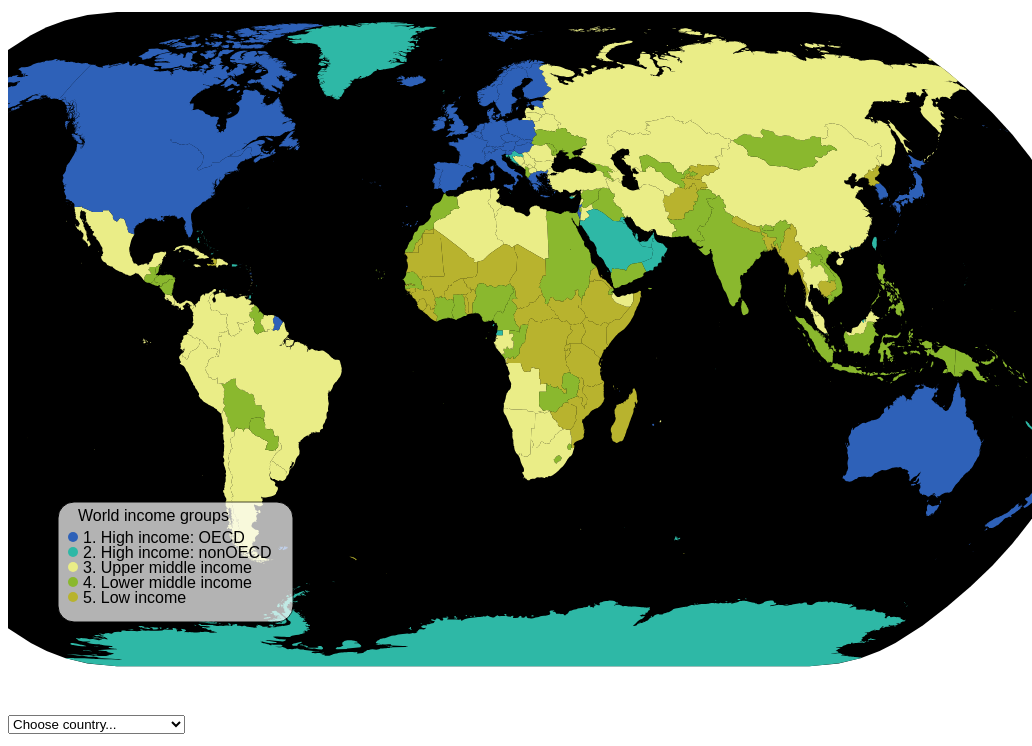
D3 v3 page, settled after 480 driven frames (8 s of simulated time); the page loaded 2 data file(s).


        const width = innerWidth;
        const height = innerHeight;
        let linechart;

        const colors = ["#2e61b8", "#2eb8a6", "#eaed87", "#8ab82e", "#b8b32e"];
        const colorValue = d => d.properties.income_grp;

        const svg = d3.select("#mapContainer").append("svg")
            .attr("id", "mapSvg")
            .attr("width", width)
            .attr("height", height * 0.95);

     
        const projection = d3.geoNaturalEarth1()
            .scale(230)
            .translate([width / 2.25, height / 2.15]);
        const pathGenerator = d3.geo.path().projection(projection);
        
        const mapGroup = svg.append('g');

        mapGroup.append('path')
            .attr('class', 'sphere')
            .attr('d', pathGenerator({type: "Sphere"}));

        
        const zoomLevelLimit = [1, 5];
        const zoom = d3.behavior.zoom().scaleExtent(zoomLevelLimit)

        svg.call(zoom.on('zoom', () => {
            mapGroup.attr("transform", "translate(" + d3.event.translate + ")scale(" + d3.event.scale + ")");
        }));

        
        d3.json("topoJSONdata.json", function(error, topoJSONdata) {
            
            d3.tsv("tsvData.tsv", function(error, tsvData) {
                const countries = topojson.feature(topoJSONdata, topoJSONdata.objects.countries);

                //row from file
                const rowById = {};
                tsvData.forEach(d => {
                    rowById[parseInt(d.iso_n3)] = d;
                });

                countries.features.forEach(d => {
                    Object.assign(d.properties, rowById[parseInt(d.id)])
                });

                const countryNames = [];
                countries.features.forEach(item => {
                    countryNames.push(item.properties.name);
                });

               
                countryNames.sort();
                const dropDown = d3.select("#countries");
                dropDown.selectAll(null)
                    .data(countryNames)
                    .enter()
                    .append("option")
                    .attr("value", function (d) { return d; })
                    .text(function (d) { return d; });

                dropDown.on('change', function () {
                    const select = document.getElementById('countries');
                    const name = select.options[select.selectedIndex].value;
                    let country;
                    countries.features.forEach(item => {
                       if (item.properties.name === name) {
                           country = item;
                       }
                    });

                    if (typeof country !== 'undefined') {
                        const data = {
                            country: name,
                            fifteen: country.properties.fifteen,
                            sixteen: country.properties.sixteen,
                            seventeen: country.properties.seventeen,
                            eighteen: country.properties.eighteen,
                            nineteen: country.properties.nineteen,
                            twenty: country.properties.twenty,
                            twentyone: country.properties.twentyone,
                            twentytwo: country.properties.twentytwo,
                        }
                        makeGraphs(data);
                    }
                })
                

                mapGroup.selectAll('path')
                    .data(countries.features)
                    .enter()
                    .append('path')
                    .attr('class', 'country')
                    .attr('d', pathGenerator)
                    .attr('fill', d => colors[String(colorValue(d)).substring(0, 1) - 1])
                    .on('click', d => {
                       
                        if (d3.event.defaultPrevented) return;
                        const data = {
                            country: rowById[parseInt(d.id)].name,
                            
                            fifteen: rowById[parseInt(d.id)].fifteen,
                            sixteen: rowById[parseInt(d.id)].sixteen,
                            seventeen: rowById[parseInt(d.id)].seventeen,
                            eighteen: rowById[parseInt(d.id)].eighteen,
                            nineteen: rowById[parseInt(d.id)].nineteen,
                            twenty: rowById[parseInt(d.id)].twenty,
                            twentyone: rowById[parseInt(d.id)].twentyone,
                            twentytwo: rowById[parseInt(d.id)].twentytwo,
                        }
                        //console.log(d.id);
                        makeGraphs(data);
                    })
                    .append('title')
                    .text(d => {
                        const name = rowById[parseInt(d.id)].name;
                        const continent = rowById[parseInt(d.id)].continent;
                        const region = rowById[parseInt(d.id)].region_wb;
                        const population = rowById[parseInt(d.id)].twentytwo;
                        const popuplationModified = numberWithSpaces(parseInt(population));

                        return name + "\nContinent: " + continent + "\nRegion: " + region + "\nPopulation: " + popuplationModified;
                    })
            });    
        });

        //for displaying big numbers
        function numberWithSpaces(x) {
            return x.toString().replace(/\B(?=(\d{3})+(?!\d))/g, " ");
        }

        const legendValues = ["1. High income: OECD", "2. High income: nonOECD", "3. Upper middle income",
                            "4. Lower middle income", "5. Low income"]

        const legend = svg.append('g');
        const diameter = 15;
        const textWidth = 210;
        const space = 2;
        const rectWidth = diameter + textWidth + space * 5;
        const rectHeight = 120;
        const legendTitle = "World income groups";

        legend.append("rect")
            .attr("x", "50")
            .attr("y", "520")
            .attr('rx', 16)
            .attr("width", rectWidth)
            .attr("height", rectHeight)
            .attr("style", "stroke: black; stroke-width: 1; fill: white; opacity: 0.7; stroke-opacity: 1");

        legend.append('text')
            .attr("x", 70)
            .attr("y", 535)
            .attr("dy", ".25em")
            .attr('font-family', 'sans-serif')
            .text(legendTitle);

        for (let i = 0; i < colors.length; i++) {
            legend.append("circle")
                .attr("cx", "65")
                .attr("cy", d => 540 + 15 * (i + 1))
                .attr("r", "5")
                .attr("fill", d => colors[i])

            legend.append('text')
                .attr("x", "75")
                .attr("y", 542 + 15 * (i + 1))
                .attr("dy", ".25em")
                .attr('font-family', 'sans-serif')
                .text(d => legendValues[i]);
        }

        
        const graphSvg = d3.select("body").append("svg")
            .attr("width", width)
            .attr("height", height * 0.75);
        let graphGroup = graphSvg.append('g');
        let graphMade = false;

        function makeGraphs(data) {
            const first = data.fifteen;

            //if there is no data for that country
            if (first === 0) {
                alert("No data for this country");
                return;
            }

            const second = data.sixteen;
            const third = data.seventeen;
            const fourth = data.eighteen;
            const fifth = data.nineteen;
            const sixth = data.twenty;
            const seventh = data.twentyone;
            const eighth = data.twentytwo;



            if (graphMade) {
                graphGroup.remove();
                linechart.remove();
                graphSvg.selectAll(".bar").remove();
                graphSvg.selectAll(".removeable").remove();
                graphGroup = graphSvg.append('g');
            }
            
            window.scrollTo(0, document.body.scrollHeight);

            const margin = {top: 20, bottom: 70, left: 40, right: 20};
            const width = 750 - margin.left - margin.right;
            const height = 500 - margin.top - margin.bottom;

            const title = data.country + " population amount from 2015 to 2022";
            const xAxisLinechartTitle = "Time [years]";
            const yAxisLinechartTitle = "Value [millions]";
            
            const xDataLinechart = ["2015", "2016", "2017", "2018", "2019", "2020", "2021", "2022", "2023"];
            const yDataLinechart = [first, second, third, fourth, fifth, sixth, seventh, eighth];

            const max = Math.max(...yDataLinechart);
            const min = Math.min(...yDataLinechart);
            //const sum = parseInt(yDataLinechart.reduce((a, b) => a + b), 10);
            //const avg = parseInt(Math.ceil(sum / yDataLinechart.length));
            const minYValue = 874;
            const maxYValue = 1283;

            const chartScale = d3.scale.linear()
                .domain([minYValue, maxYValue])
                .range([max, 1]);

            const x = d3.scale.ordinal()
                .domain(d3.range(xDataLinechart.length))
                .rangePoints([0, width]);

            const y = d3.scale.linear()
                .domain([0, d3.max(yDataLinechart)])
                .range([height, 0]);

            const xAxisLinechart = d3.svg.axis()
                .scale(x)
                .orient("bottom")
                .innerTickSize(-height)
                .outerTickSize(5)
                .tickPadding(10)
                .tickFormat(function (d, i) { return xDataLinechart[i]; });

            const yAxisLinechart = d3.svg.axis()
                .scale(y)
                .orient("left")
                .innerTickSize(-width)
                .outerTickSize(5)
                .tickPadding(10);

            graphGroup.append("g")
                .attr("class", "white x axis")
                .attr("transform", "translate(" + 0.2 * width + "," + height * 1.143 + ")")
                .call(xAxisLinechart)
                .append("text")
                .attr("x", (width / 2))
                .attr("y", 50)
                .attr("dy", ".100em")
                .attr("font-weight", "bold")
                .attr("font-size", "15px")
                .style("text-anchor", "middle")
                .text(xAxisLinechartTitle);

            graphGroup.append("g")
                .attr("class", "white y axis")
                .attr("transform", "translate(" + 0.2 * width + "," + height / 7 + ")")
                .call(yAxisLinechart)
                .append("text")
                .attr("transform", "rotate(-90)")
                .attr("x", - (0.75 * width / 2) + 50)
                .attr("y", -70)
                .attr("dy", ".50em")
                .attr("font-weight", "bold")
                .attr("font-size", "15px")
                .style("text-anchor", "middle")
                .text(yAxisLinechartTitle);

            const valueline = d3.svg.line()
                .interpolate("monotone")
                .x(function(d, i) { return x(i); })
                .y(function(d) { return y(d); });

            let linechartValue = "";

            const linechartValueLabel = graphSvg.append("text")
                .attr("x", width / 2)
                .attr("y", -25)
                .attr("transform", "translate(" + -(0.1 * width) + "," + height / 7 + ")")
                .attr("text-anchor", "middle")
                .attr("font-weight", "bold")
                .attr("opacity", "0")
                .style("fill", "#33FFA1")
                .style("font-size", "1.5em")
                .text(linechartValue);

            linechart = graphGroup.append("path")
                .attr("transform", "translate(" + 0.2 * width + "," + height / 7 + ")")
                .attr("d", valueline(yDataLinechart))
                .attr("fill", "none")
                .style("stroke", "#99FFA1")
                .style("stroke-width", "5px")
                .on('mouseover', function () { linechartValueLabel.attr("opacity", "1"); })
                .on('mouseout', function () { linechartValueLabel.attr("opacity", "0"); })
                .on('mousemove', function () {
                    linechartValue = Math.floor(chartScale(d3.event.pageY)).toString();
                    linechartValueLabel.text(linechartValue);
                });

            const pathLength = linechart.node().getTotalLength();

            
            linechart
                .attr("stroke-dashoffset", pathLength)
                .attr("stroke-dasharray", pathLength)
                .transition()
                .delay(100)
                .duration(2000)
                .attr("stroke-dashoffset", 0);

            graphGroup.append("text")
                .attr("x", width / 2)
                .attr("y", -25)
                .attr("transform", "translate(" + 0.5 * width + "," + height / 7 + ")")
                .attr("text-anchor", "middle")
                .attr("font-weight", "bold")
                .style("fill", "white")
                .style("font-size", "1.5em")
                .text(title);

            const yDataBarchart = [min, max];
            const xDataBarchart = ["Min", "Max"];

            const widthBarchart = 300 - margin.left - margin.right;
            const heightBarchart = 500 - margin.top - margin.bottom;
            const barPadding = 4;
            const barWidth = (width / yDataBarchart.length - barPadding) / 5;

            const xBarchart = d3.scale.ordinal()
                .domain(d3.range(yDataBarchart.length))
                .rangeRoundBands([0, widthBarchart]);

            const yBarchart = d3.scale.linear()
                .domain([0, d3.max(yDataBarchart)])
                .range([heightBarchart, 0]);

            const xAxisBarchart = d3.svg.axis()
                .scale(xBarchart)
                .orient("bottom")
                .tickFormat((d, i) => xDataBarchart[i]);

            const yAxisBarchart = d3.svg.axis()
                .scale(yBarchart)
                .orient("left")
                .ticks(10);

            graphSvg.append("g")
                .attr("class", "white removeable y axis")
                .attr("transform", "translate(1000," + height / 7 + ")")
                .call(yAxisBarchart)
                .append("text")
                .attr("transform", "rotate(-90)")
                .attr("x", - (0.75 * width / 2) + 50)
                .attr("y", -70)
                .attr("dy", ".50em")
                .attr("font-weight", "bold")
                .attr("font-size", "15px")
                .style("text-anchor", "middle")
                .style("fill", "white")
                .text(yAxisLinechartTitle);

            graphSvg.append("g")
                .attr("class", "white removeable x axis")
                .attr("transform", "translate(1000," + height * 1.143 + ")")
                .call(xAxisBarchart)
                .selectAll("text")
                .style("fill", "white")
                .style("text-anchor", "middle");

            let barchartValue = "";

            const barchartValueLabel = graphSvg.append("text")
                .attr("x", width / 2)
                .attr("y", -25)
                .attr("transform", "translate(" + 1.13 * width + "," + height / 7 + ")")
                .attr("text-anchor", "middle")
                .attr("font-weight", "bold")
                .attr("opacity", "0")
                .style("fill", "#33FFA1")
                .style("font-size", "1.5em")
                .text(barchartValue);

            const barchartColors = ["#33FFA1", "#66CFA1", "#99FFA1"];

            const barchart = graphSvg.selectAll("rect")
                .data(yDataBarchart)
                .enter()
                .append("rect")
                .attr("class", "bar removeable")
                .attr("transform", "translate(1020," + height / 7 + ")")
                .attr("x", function(d, i) { return xBarchart(i); })
                .attr("width", barWidth)
                .attr("height", function () { return heightBarchart - yBarchart(0); })
                .attr("y", function () { return yBarchart(0); })
                .attr("fill", function (d, i) { return barchartColors[i]; })
                .on("mouseover", function() { barchartValueLabel.attr("opacity", "1"); } )
                .on("mouseout", function() { barchartValueLabel.attr("opacity", "0"); })
                .on("mousemove", function() {
                    barchartValue = Math.floor(chartScale(d3.event.pageY)).toString();
                    barchartValueLabel.text(barchartValue);
                })

            //bl.ocks.org
            graphSvg.selectAll(".bar")
                .transition()
                .delay(100)
                .duration(2000)
                .attr("y", function(d) { return yBarchart(d); })
                .attr("height", function(d) { return heightBarchart - yBarchart(d); });

            graphMade = true;
        }

        //delete decimal part
        function parseData(data) {
            if (!data.toString().includes(",")) {
                return 0;
            }
            const commmaIndex = data.toString().indexOf(",");
            const value = data.toString().substring(0, commmaIndex);
            return parseInt(parseInt(value) / 1000000000);
        }
    

### data: tsvData.tsv
scalerank	featurecla	labelrank	sovereignt	sov_a3	adm0_dif	level	type	admin	adm0_a3	geou_dif	geounit	gu_a3	su_dif	subunit	su_a3	brk_diff	name	name_long	brk_a3	brk_name	brk_group	abbrev	postal
5	Admin-0 country	5	Australia	AU1	1	2	Dependency	Indian Ocean Territories	IOA	0	Indian Ocean Territories	IOA	0	Indian Ocean Territories	IOA	0	Indian Ocean Ter.	Indian Ocean Territories	IOA	Indian Ocean Ter.		Ind. Oc. Ter.	IOT
1	Admin-0 country	5	Kashmir	KAS	0	2	Indeterminate	Siachen Glacier	KAS	0	Siachen Glacier	KAS	0	Siachen Glacier	KAS	1	Siachen Glacier	Siachen Glacier	B45	Siachen Glacier	Jammu and Kashmir	Siachen	SG
1	Admin-0 country	6	Kosovo	KOS	0	2	Sovereign country	Kosovo	KOS	0	Kosovo	KOS	0	Kosovo	KOS	1	Kosovo	Kosovo	B57	Kosovo		Kos.	KO
1	Admin-0 country	5	Somaliland	SOL	0	2	Indeterminate	Somaliland	SOL	0	Somaliland	SOL	0	Somaliland	SOL	1	Somaliland	Somaliland	B30	Somaliland		Solnd.	SL
1	Admin-0 country	6	Northern Cyprus	CYN	0	2	Sovereign country	Northern Cyprus	CYN	0	Northern Cyprus	CYN	0	Northern Cyprus	CYN	1	N. Cyprus	Northern Cyprus	B20	N. Cyprus		N. Cy.	CN
5	Admin-0 country	5	Australia	AU1	1	2	Dependency	Ashmore and Cartier Islands	ATC	0	Ashmore and Cartier Islands	ATC	0	Ashmore and Cartier Islands	ATC	0	Ashmore and Cartier Is.	Ashmore and Cartier Islands	ATC	Ashmore and Cartier Is.		A.C.Is.	AU
3	Admin-0 country	5	Netherlands	NL1	1	2	Country	Aruba	ABW	0	Aruba	ABW	0	Aruba	ABW	0	Aruba	Aruba	ABW	Aruba		Aruba	AW
1	Admin-0 country	3	Afghanistan	AFG	0	2	Sovereign country	Afghanistan	AFG	0	Afghanistan	AFG	0	Afghanistan	AFG	0	Afghanistan	Afghanistan	AFG	Afghanistan		Afg.	AF
1	Admin-0 country	3	Angola	AGO	0	2	Sovereign country	Angola	AGO	0	Angola	AGO	0	Angola	AGO	0	Angola	Angola	AGO	Angola		Ang.	AO
1	Admin-0 country	6	United Kingdom	GB1	1	2	Dependency	Anguilla	AIA	0	Anguilla	AIA	0	Anguilla	AIA	0	Anguilla	Anguilla	AIA	Anguilla		Ang.	AI
3	Admin-0 country	6	Finland	FI1	1	2	Country	Aland	ALD	0	Aland	ALD	0	Aland	ALD	0	Aland	Aland Islands	ALD	Aland		Aland	AI
1	Admin-0 country	6	Albania	ALB	0	2	Sovereign country	Albania	ALB	0	Albania	ALB	0	Albania	ALB	0	Albania	Albania	ALB	Albania		Alb.	AL
3	Admin-0 country	6	Andorra	AND	0	2	Sovereign country	Andorra	AND	0	Andorra	AND	0	Andorra	AND	0	Andorra	Andorra	AND	Andorra		And.	AND
1	Admin-0 country	4	United Arab Emirates	ARE	0	2	Sovereign country	United Arab Emirates	ARE	0	United Arab Emirates	ARE	0	United Arab Emirates	ARE	0	United Arab Emirates	United Arab Emirates	ARE	United Arab Emirates		U.A.E.	AE
1	Admin-0 country	2	Argentina	ARG	0	2	Sovereign country	Argentina	ARG	0	Argentina	ARG	0	Argentina	ARG	0	Argentina	Argentina	ARG	Argentina		Arg.	AR
1	Admin-0 country	6	Armenia	ARM	0	2	Sovereign country	Armenia	ARM	0	Armenia	ARM	0	Armenia	ARM	0	Armenia	Armenia	ARM	Armenia		Arm.	ARM
3	Admin-0 country	4	United States of America	US1	1	2	Dependency	American Samoa	ASM	0	American Samoa	ASM	0	American Samoa	ASM	0	American Samoa	American Samoa	ASM	American Samoa		Am. Samoa	AS
1	Admin-0 country	4	Antarctica	ATA	0	2	Indeterminate	Antarctica	ATA	0	Antarctica	ATA	0	Antarctica	ATA	0	Antarctica	Antarctica	ATA	Antarctica		Ant.	AQ
3	Admin-0 country	6	France	FR1	1	2	Dependency	French Southern and Antarctic Lands	ATF	0	French Southern and Antarctic Lands	ATF	0	French Southern and Antarctic Lands	ATF	0	Fr. S. Antarctic Lands	French Southern and Antarctic Lands	ATF	Fr. S. and Antarctic Lands		Fr. S.A.L.	TF
1	Admin-0 country	6	Antigua and Barbuda	ATG	0	2	Sovereign country	Antigua and Barbuda	ATG	0	Antigua and Barbuda	ATG	0	Antigua and Barbuda	ATG	0	Antigua and Barb.	Antigua and Barbuda	ATG	Antigua and Barb.		Ant.B.	AG
1	Admin-0 country	2	Australia	AU1	1	2	Country	Australia	AUS	0	Australia	AUS	0	Australia	AUS	0	Australia	Australia	AUS	Australia		Auz.	AU
1	Admin-0 country	4	Austria	AUT	0	2	Sovereign country	Austria	AUT	0	Austria	AUT	0	Austria	AUT	0	Austria	Austria	AUT	Austria		Aust.	A
1	Admin-0 country	5	Azerbaijan	AZE	0	2	Sovereign country	Azerbaijan	AZE	0	Azerbaijan	AZE	0	Azerbaijan	AZE	0	Azerbaijan	Azerbaijan	AZE	Azerbaijan		Aze.	AZ
1	Admin-0 country	6	Burundi	BDI	0	2	Sovereign country	Burundi	BDI	0	Burundi	BDI	0	Burundi	BDI	0	Burundi	Burundi	BDI	Burundi		Bur.	BI
1	Admin-0 country	2	Belgium	BEL	0	2	Sovereign country	Belgium	BEL	0	Belgium	BEL	0	Belgium	BEL	0	Belgium	Belgium	BEL	Belgium		Belg.	B
1	Admin-0 country	5	Benin	BEN	0	2	Sovereign country	Benin	BEN	0	Benin	BEN	0	Benin	BEN	0	Benin	Benin	BEN	Benin		Benin	BJ
1	Admin-0 country	3	Burkina Faso	BFA	0	2	Sovereign country	Burkina Faso	BFA	0	Burkina Faso	BFA	0	Burkina Faso	BFA	0	Burkina Faso	Burkina Faso	BFA	Burkina Faso		B.F.	BF
1	Admin-0 country	3	Bangladesh	BGD	0	2	Sovereign country	Bangladesh	BGD	0	Bangladesh	BGD	0	Bangladesh	BGD	0	Bangladesh	Bangladesh	BGD	Bangladesh		Bang.	BD
1	Admin-0 country	4	Bulgaria	BGR	0	2	Sovereign country	Bulgaria	BGR	0	Bulgaria	BGR	0	Bulgaria	BGR	0	Bulgaria	Bulgaria	BGR	Bulgaria		Bulg.	BG
1	Admin-0 country	4	Bahrain	BHR	0	2	Sovereign country	Bahrain	BHR	0	Bahrain	BHR	0	Bahrain	BHR	0	Bahrain	Bahrain	BHR	Bahrain		Bahr.	BH
1	Admin-0 country	4	The Bahamas	BHS	0	2	Sovereign country	The Bahamas	BHS	0	The Bahamas	BHS	0	The Bahamas	BHS	0	Bahamas	Bahamas	BHS	Bahamas		Bhs.	BS
1	Admin-0 country	5	Bosnia and Herzegovina	BIH	0	2	Sovereign country	Bosnia and Herzegovina	BIH	0	Bosnia and Herzegovina	BIH	0	Bosnia and Herzegovina	BIH	0	Bosnia and Herz.	Bosnia and Herzegovina	BIH	Bosnia and Herz.		B.H.	BiH
3	Admin-0 country	6	France	FR1	1	2	Dependency	Saint Barthelemy	BLM	0	Saint Barthelemy	BLM	0	Saint Barthelemy	BLM	0	St-Barthélemy	Saint-Barthélemy	BLM	St-Barthélemy		St. B.	BL
1	Admin-0 country	4	Belarus	BLR	0	2	Sovereign country	Belarus	BLR	0	Belarus	BLR	0	Belarus	BLR	0	Belarus	Belarus	BLR	Belarus		Bela.	BY
1	Admin-0 country	6	Belize	BLZ	0	2	Sovereign country	Belize	BLZ	0	Belize	BLZ	0	Belize	BLZ	0	Belize	Belize	BLZ	Belize		Belize	BZ
3	Admin-0 country	6	United Kingdom	GB1	1	2	Dependency	Bermuda	BMU	0	Bermuda	BMU	0	Bermuda	BMU	0	Bermuda	Bermuda	BMU	Bermuda		Berm.	BM
1	Admin-0 country	3	Bolivia	BOL	0	2	Sovereign country	Bolivia	BOL	0	Bolivia	BOL	0	Bolivia	BOL	0	Bolivia	Bolivia	BOL	Bolivia		Bolivia	BO
… [head cut at 6 KiB]
### data: topoJSONdata.json
{
 "type": "Topology",
 "objects": {
  "countries": {
   "type": "GeometryCollection",
   "geometries": [
    "{... 3 keys}",
    "{... 3 keys}",
    "{... 3 keys}",
    "{... 3 keys}",
    "{... 3 keys}",
    "{... 3 keys}",
    "{... 3 keys}",
    "{... 3 keys}",
    "... 233 more items"
   ]
  },
  "land": {
   "type": "GeometryCollection",
   "geometries": [
    "{... 2 keys}"
   ]
  }
 },
 "arcs": [
  [
   [
    30583,
    59015
   ],
   [
    1,
    -16
   ],
   [
    -13,
    9
   ],
   [
    -17,
    35
   ],
   [
    -17,
    27
   ],
   [
    4,
    29
   ],
   [
    4,
    10
   ],
   [
    18,
    -27
   ],
   "... 2 more items"
  ],
  [
   [
    70802,
    73289
   ],
   [
    -14,
    -3
   ],
   [
    -20,
    13
   ],
   [
    -8,
    22
   ],
   [
    -3,
    2
   ],
   [
    -16,
    -13
   ],
   [
    -31,
    -18
   ],
   [
    -52,
    -45
   ],
   "... 4 more items"
  ],
  [
   [
    70705,
    73169
   ],
   [
    -30,
    -22
   ],
   [
    -66,
    -50
   ],
   [
    -43,
    -41
   ],
   [
    -11,
    -2
   ],
   [
    -26,
    17
   ],
   [
    -38,
    21
   ],
   [
    -11,
    -1
   ],
   "... 149 more items"
  ],
  [
   [
    66900,
    69042
   ],
   [
    73,
    156
   ]
  ],
  [
   [
    66973,
    69198
   ],
   [
    63,
    135
   ],
   [
    63,
    136
   ],
   [
    63,
    134
   ],
   [
    7,
    47
   ],
   [
    1,
    92
   ],
   [
    -16,
    122
   ],
   [
    -27,
    56
   ],
   "... 58 more items"
  ],
  [
   [
    67017,
    72361
   ],
   [
    23,
    5
   ],
   [
    9,
    -20
   ],
   [
    12,
    -28
   ],
   [
    34,
    -50
   ],
   [
    21,
    -15
   ],
   [
    28,
    -8
   ],
   [
    33,
    7
   ],
   "... 56 more items"
  ],
  [
   [
    68478,
    73357
   ],
   [
    85,
    13
   ],
   [
    67,
    -21
   ],
   [
    35,
    -58
   ],
   [
    34,
    -14
   ],
   [
    34,
    28
   ],
   [
    21,
    5
   ],
   [
    8,
    -18
   ],
   "... 4 more items"
  ],
  [
   [
    68821,
    73255
   ],
   [
    2,
    -18
   ],
   [
    19,
    -44
   ],
   [
    35,
    -53
   ],
   [
    30,
    -13
   ],
   [
    40,
    41
   ],
   [
    14,
    -5
   ],
   [
    6,
    14
   ],
   "... 95 more items"
  ],
  "... 1,970 more items"
 ],
 "bbox": [
  -180,
  -90.0,
  180,
  83.6
 ],
 "transform": {
  "scale": [
   0.0036,
   0.001736
  ],
  "translate": [
   -180,
   -90.0
  ]
 }
}